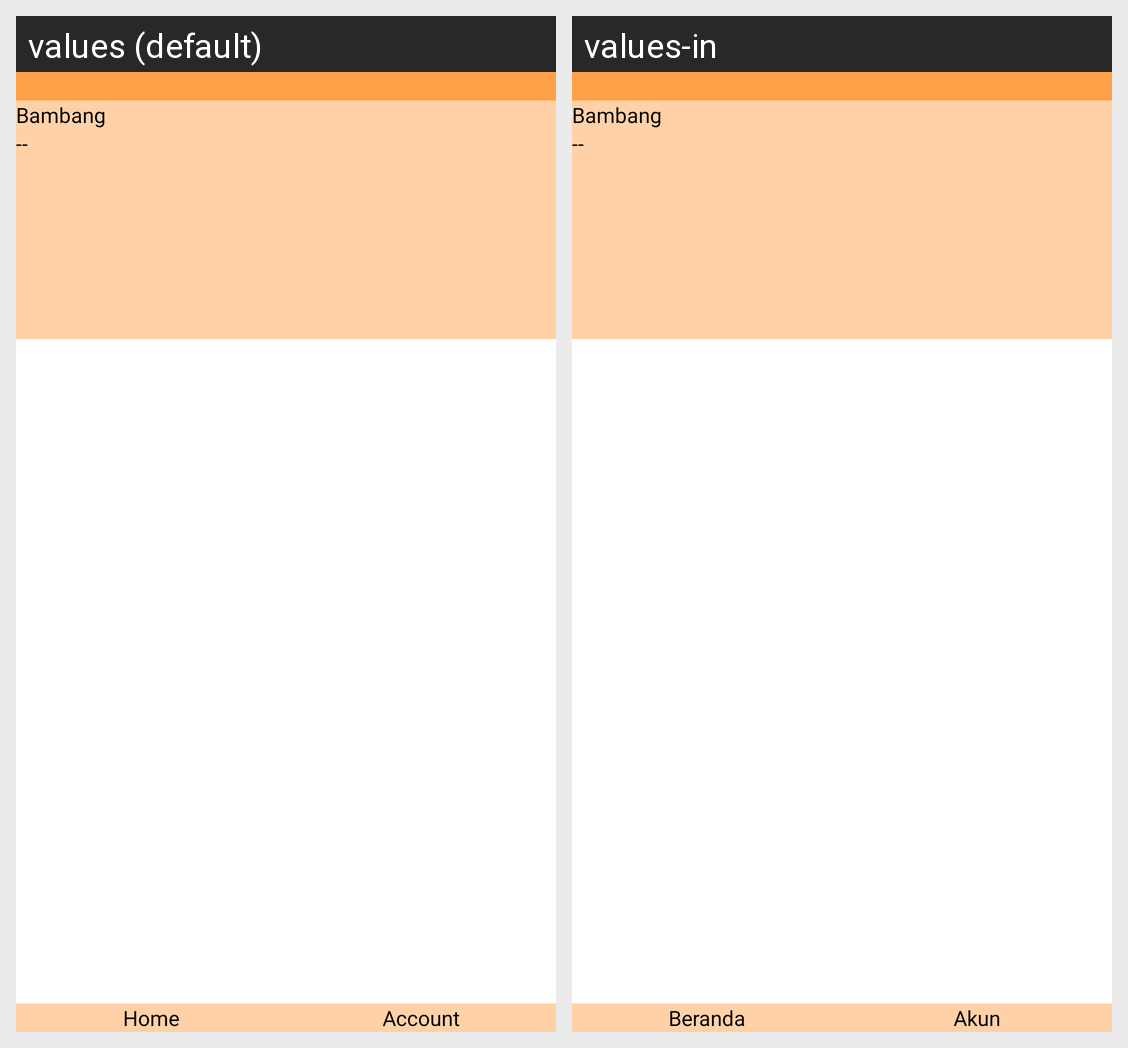

For this localized Android screen grid, give each drawn string resource with its value in every locale shown.
Android screen res/layout/activity_dashboard.xml rendered under 2 locales, left to right: values (default), values-in. Device: Nexus 5 (rendered at 1080×1920; each locale shown at half size, 540×960, under a caption strip naming it); theme Theme.Seemai.
Strings drawn on this screen, with the default value and each locale's value (text and hints the layout hard-codes, and strings that could not be matched under every locale, appear in the picture but are not listed):

bambang
  values: Bambang
  values-in: Bambang

home
  values: Home
  values-in: Beranda

account
  values: Account
  values-in: Akun
